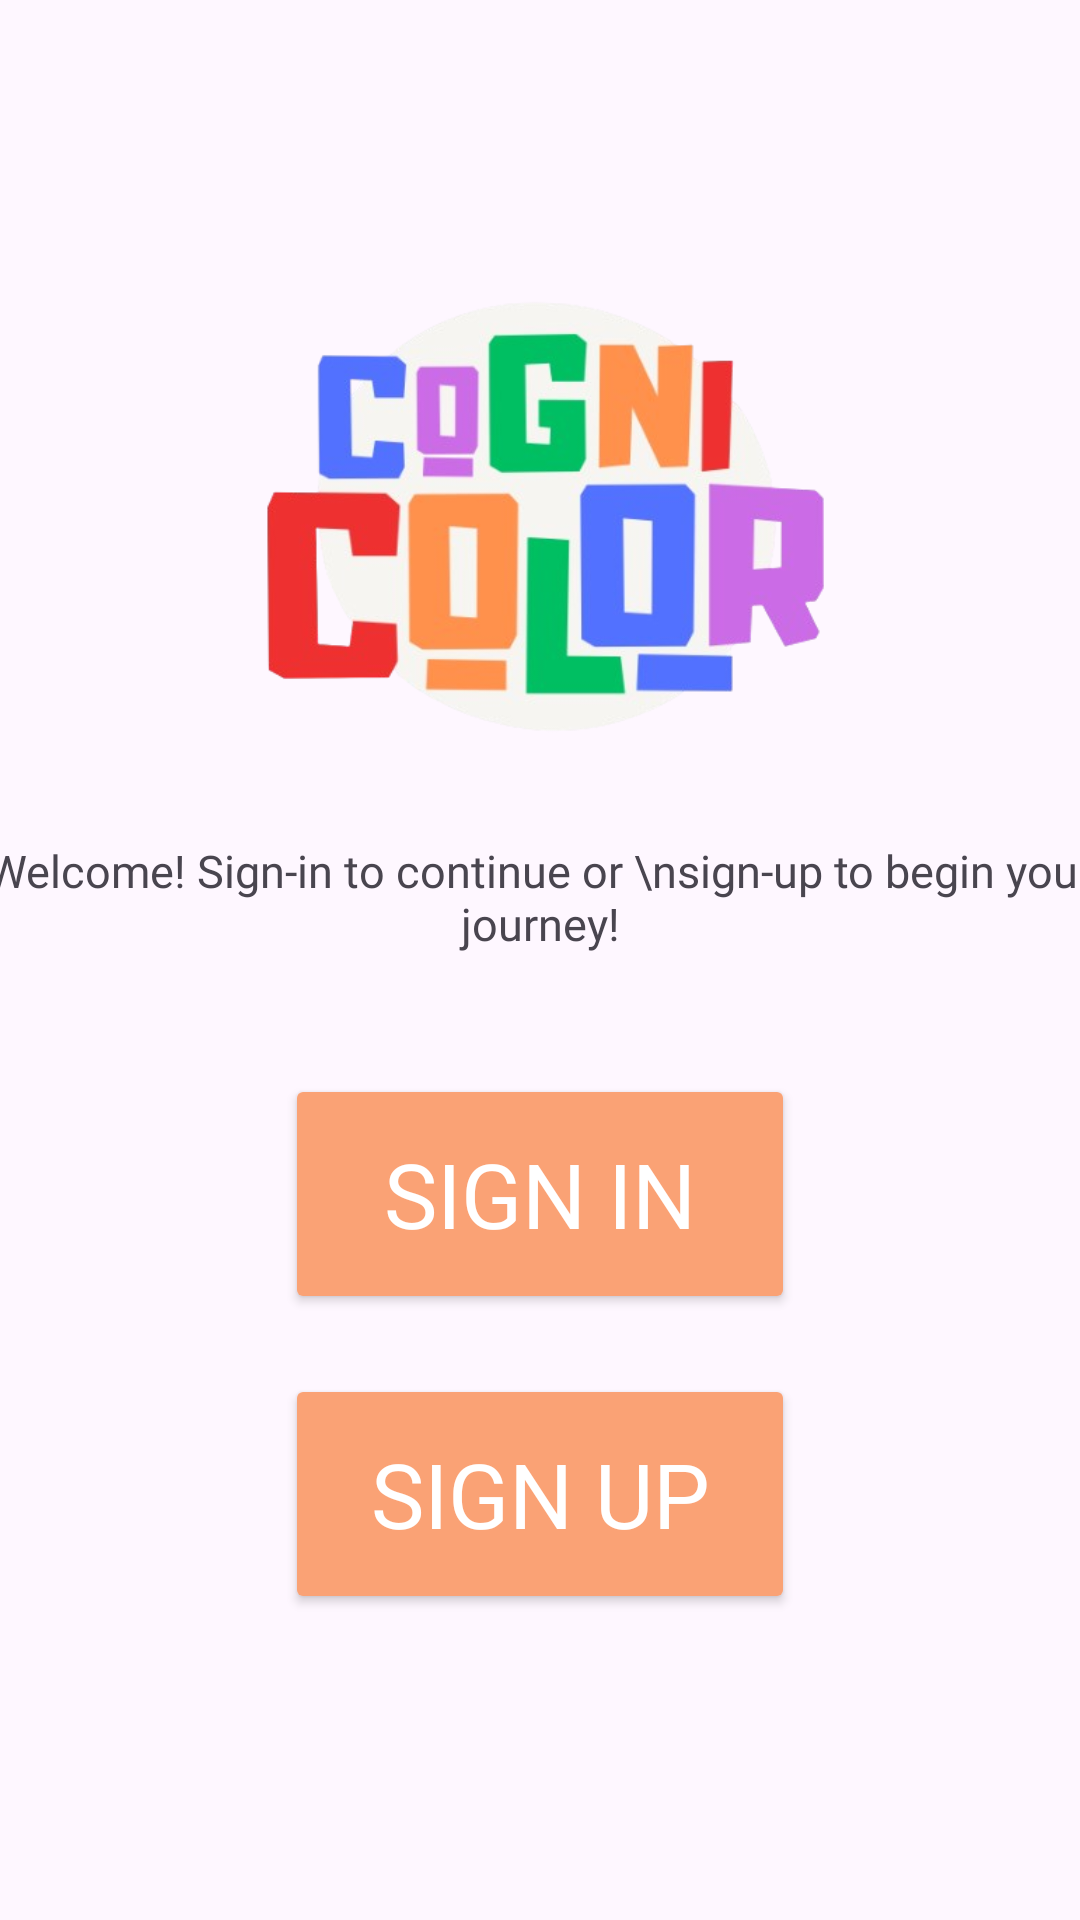

Write the Android layout XML for this screen, with the resource values it uses.
<!-- AndroidManifest.xml: application theme Theme.CreativeMode -->
<!-- res/layout/activity_main_entry.xml -->
<?xml version="1.0" encoding="utf-8"?>
<LinearLayout
    xmlns:android="http://schemas.android.com/apk/res/android"
    android:layout_width="match_parent"
    android:layout_height="match_parent"
    android:orientation="vertical"
    android:gravity="center_horizontal">

    <ImageView
        android:layout_marginTop="60dp"
        android:layout_width="220dp"
        android:layout_height="220dp"
        android:src="@drawable/logo"/>

    <TextView
        android:layout_width="380dp"
        android:layout_height="wrap_content"
        android:text="Welcome! Sign-in to continue or \nsign-up to begin your journey!"
        android:textAlignment="center"
        android:fontFamily="@font/anton_regular"
        android:textSize="15dp"/>

    <Button
        android:layout_marginTop="40dp"
        android:fontFamily="@font/anton_regular"
        android:id="@+id/btn_sign_in"
        android:layout_width="170dp"
        android:layout_height="80dp"
        android:text="SIGN IN"
        android:backgroundTint="#FAA275"
        android:textColor="#FFFFFF"
        android:layout_marginBottom="20dp"
        android:textSize="30dp"/>

    <Button
        android:layout_marginTop="0dp"
        android:fontFamily="@font/anton_regular"
        android:id="@+id/btn_sign_up"
        android:layout_width="170dp"
        android:layout_height="80dp"
        android:text="SIGN UP"
        android:backgroundTint="#FAA275"
        android:textColor="#FFFFFF"
        android:layout_marginBottom="20dp"
        android:textSize="30dp"/>

</LinearLayout>
<!-- resources referenced by this layout -->
<resources>
  <!-- drawable logo: png bitmap (drawable, 114739 bytes) -->
  <style name="Theme.CreativeMode" parent="Base.Theme.CreativeMode" />
  <style name="Base.Theme.CreativeMode" parent="Theme.Material3.DayNight.NoActionBar">
          
          
      </style>
</resources>
